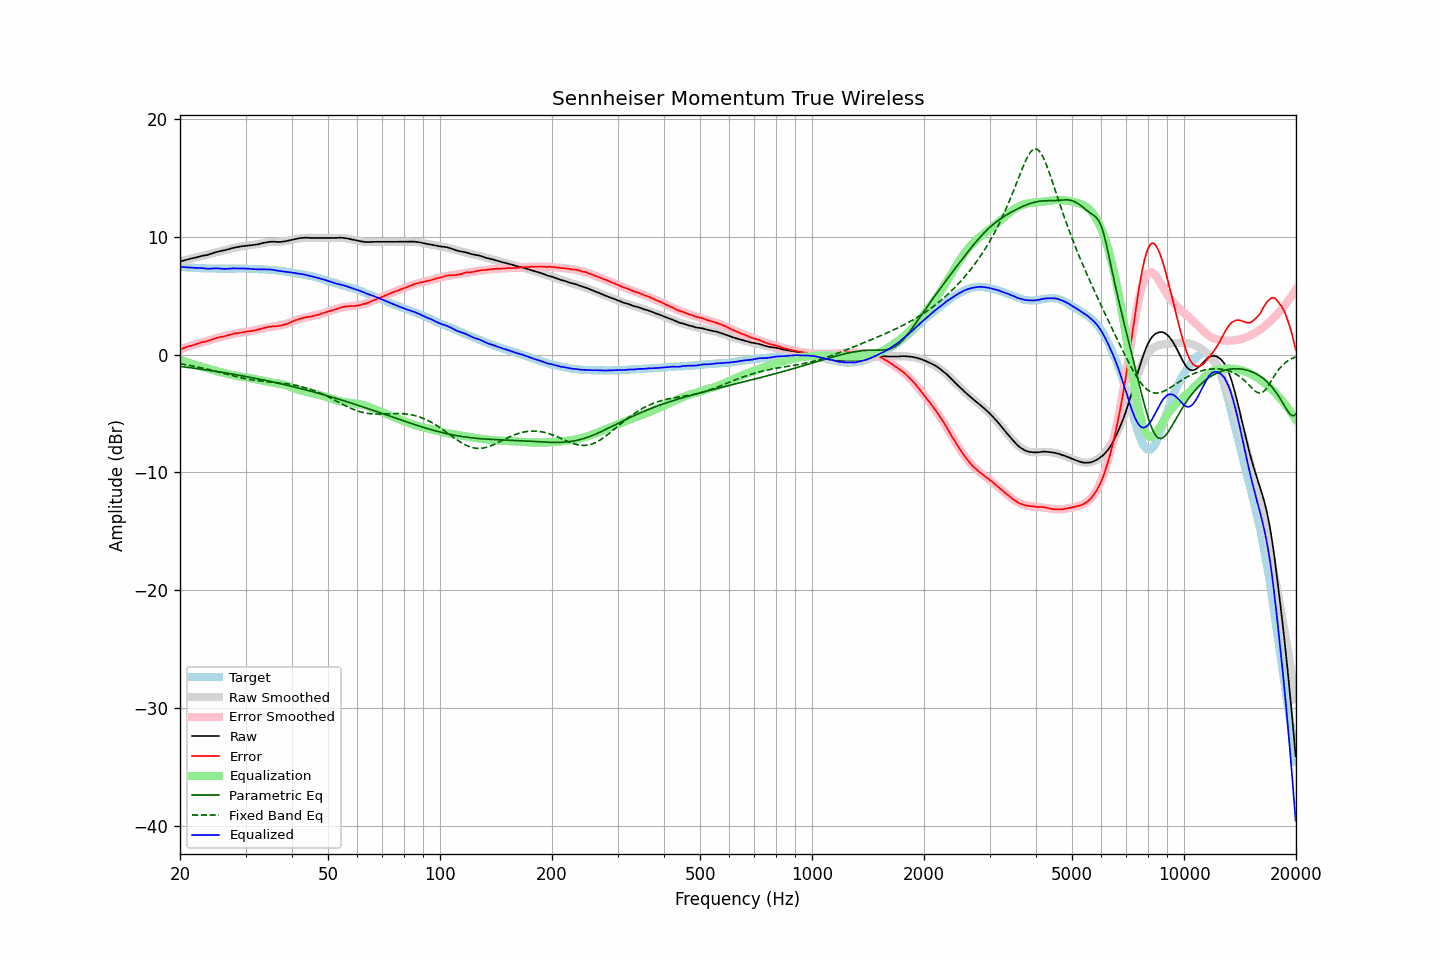

Source data for this figure (header and first rows):
frequency, raw, error, smoothed, error_smoothed, equalization, parametric_eq, fixed_band_eq, equalized_raw, equalized_smoothed, target
20.00, 7.90, 0.45, 7.91, 0.45, -0.45, -1.00, -0.78, 7.45, 7.46, 7.45
20.20, 7.94, 0.50, 7.94, 0.50, -0.50, -1.02, -0.80, 7.44, 7.44, 7.44
20.40, 7.97, 0.54, 7.98, 0.55, -0.55, -1.04, -0.82, 7.43, 7.43, 7.43
20.61, 8.01, 0.59, 8.01, 0.59, -0.59, -1.05, -0.85, 7.42, 7.42, 7.42
20.81, 8.04, 0.64, 8.04, 0.63, -0.63, -1.07, -0.87, 7.41, 7.41, 7.40
21.02, 8.08, 0.69, 8.08, 0.68, -0.68, -1.09, -0.89, 7.40, 7.40, 7.39
21.23, 8.11, 0.73, 8.11, 0.72, -0.72, -1.11, -0.92, 7.39, 7.39, 7.38
21.44, 8.15, 0.76, 8.15, 0.77, -0.77, -1.12, -0.94, 7.39, 7.38, 7.39
21.66, 8.18, 0.81, 8.18, 0.81, -0.81, -1.14, -0.97, 7.37, 7.37, 7.37
21.87, 8.21, 0.84, 8.21, 0.85, -0.85, -1.16, -1.00, 7.36, 7.36, 7.37
22.09, 8.25, 0.90, 8.25, 0.89, -0.89, -1.18, -1.02, 7.36, 7.35, 7.35
22.31, 8.28, 0.94, 8.28, 0.93, -0.93, -1.20, -1.05, 7.35, 7.35, 7.34
22.54, 8.32, 0.99, 8.31, 0.97, -0.97, -1.21, -1.08, 7.35, 7.34, 7.33
22.76, 8.36, 1.03, 8.35, 1.01, -1.01, -1.23, -1.11, 7.35, 7.33, 7.33
22.99, 8.39, 1.07, 8.38, 1.05, -1.05, -1.25, -1.14, 7.34, 7.33, 7.32
23.22, 8.41, 1.10, 8.42, 1.09, -1.09, -1.27, -1.17, 7.32, 7.32, 7.31
23.45, 8.43, 1.11, 8.45, 1.13, -1.13, -1.29, -1.20, 7.30, 7.32, 7.32
23.69, 8.46, 1.15, 8.49, 1.17, -1.17, -1.31, -1.23, 7.29, 7.31, 7.31
23.92, 8.50, 1.20, 8.52, 1.21, -1.21, -1.33, -1.27, 7.29, 7.31, 7.30
24.16, 8.54, 1.23, 8.56, 1.25, -1.25, -1.35, -1.30, 7.29, 7.31, 7.31
24.40, 8.59, 1.28, 8.59, 1.29, -1.29, -1.37, -1.33, 7.30, 7.31, 7.31
24.65, 8.64, 1.34, 8.63, 1.33, -1.33, -1.39, -1.37, 7.32, 7.30, 7.30
24.89, 8.68, 1.38, 8.66, 1.36, -1.36, -1.41, -1.40, 7.32, 7.30, 7.30
25.14, 8.72, 1.43, 8.70, 1.40, -1.40, -1.44, -1.44, 7.32, 7.30, 7.29
25.39, 8.75, 1.46, 8.74, 1.44, -1.44, -1.46, -1.48, 7.32, 7.30, 7.29
25.65, 8.78, 1.49, 8.77, 1.48, -1.48, -1.48, -1.51, 7.31, 7.30, 7.29
25.91, 8.80, 1.51, 8.81, 1.52, -1.52, -1.50, -1.55, 7.29, 7.30, 7.29
26.16, 8.83, 1.53, 8.85, 1.56, -1.56, -1.52, -1.58, 7.28, 7.29, 7.30
26.43, 8.86, 1.57, 8.89, 1.59, -1.59, -1.54, -1.62, 7.27, 7.30, 7.29
26.69, 8.90, 1.61, 8.92, 1.62, -1.62, -1.57, -1.66, 7.28, 7.30, 7.29
26.96, 8.94, 1.65, 8.95, 1.66, -1.66, -1.59, -1.69, 7.29, 7.30, 7.29
27.23, 8.98, 1.69, 8.98, 1.69, -1.69, -1.61, -1.73, 7.30, 7.30, 7.29
27.50, 9.02, 1.73, 9.02, 1.72, -1.72, -1.64, -1.77, 7.31, 7.30, 7.29
27.77, 9.06, 1.76, 9.05, 1.74, -1.74, -1.66, -1.80, 7.32, 7.30, 7.30
28.05, 9.09, 1.80, 9.08, 1.77, -1.77, -1.68, -1.84, 7.32, 7.30, 7.29
28.33, 9.11, 1.81, 9.11, 1.80, -1.80, -1.71, -1.87, 7.31, 7.30, 7.30
28.62, 9.13, 1.83, 9.13, 1.83, -1.83, -1.73, -1.90, 7.31, 7.30, 7.30
28.90, 9.16, 1.85, 9.16, 1.85, -1.85, -1.76, -1.94, 7.31, 7.30, 7.31
29.19, 9.18, 1.87, 9.18, 1.88, -1.88, -1.78, -1.97, 7.31, 7.30, 7.31
29.48, 9.20, 1.90, 9.20, 1.90, -1.90, -1.81, -2.00, 7.31, 7.30, 7.30
29.78, 9.22, 1.92, 9.22, 1.91, -1.91, -1.83, -2.03, 7.31, 7.30, 7.30
30.08, 9.23, 1.93, 9.23, 1.93, -1.93, -1.86, -2.05, 7.30, 7.30, 7.30
30.38, 9.25, 1.97, 9.25, 1.95, -1.95, -1.88, -2.08, 7.30, 7.29, 7.28
30.68, 9.26, 1.98, 9.27, 1.98, -1.98, -1.91, -2.10, 7.29, 7.29, 7.28
30.99, 9.28, 2.00, 9.28, 2.00, -2.00, -1.94, -2.13, 7.28, 7.28, 7.28
31.30, 9.29, 2.01, 9.30, 2.03, -2.03, -1.96, -2.15, 7.27, 7.28, 7.28
31.61, 9.31, 2.04, 9.33, 2.06, -2.06, -1.99, -2.17, 7.26, 7.27, 7.27
31.93, 9.33, 2.08, 9.35, 2.09, -2.09, -2.02, -2.19, 7.25, 7.26, 7.25
32.24, 9.35, 2.09, 9.37, 2.12, -2.12, -2.04, -2.21, 7.24, 7.26, 7.26
32.57, 9.38, 2.14, 9.40, 2.15, -2.15, -2.07, -2.23, 7.23, 7.25, 7.24
32.89, 9.42, 2.18, 9.43, 2.18, -2.18, -2.10, -2.24, 7.24, 7.24, 7.24
33.22, 9.45, 2.22, 9.45, 2.21, -2.21, -2.13, -2.26, 7.24, 7.24, 7.23
33.55, 9.48, 2.25, 9.48, 2.25, -2.25, -2.16, -2.27, 7.24, 7.23, 7.23
33.89, 9.51, 2.29, 9.50, 2.27, -2.27, -2.18, -2.29, 7.24, 7.22, 7.22
34.23, 9.53, 2.33, 9.52, 2.30, -2.30, -2.21, -2.30, 7.23, 7.22, 7.20
34.57, 9.55, 2.35, 9.53, 2.32, -2.32, -2.24, -2.31, 7.23, 7.21, 7.20
34.92, 9.57, 2.39, 9.54, 2.35, -2.35, -2.27, -2.32, 7.22, 7.20, 7.18
35.27, 9.58, 2.38, 9.56, 2.37, -2.37, -2.30, -2.34, 7.21, 7.19, 7.20
35.62, 9.58, 2.41, 9.56, 2.39, -2.39, -2.33, -2.35, 7.19, 7.18, 7.17
35.97, 9.58, 2.41, 9.57, 2.41, -2.41, -2.36, -2.36, 7.17, 7.16, 7.17
... 635 more rows
